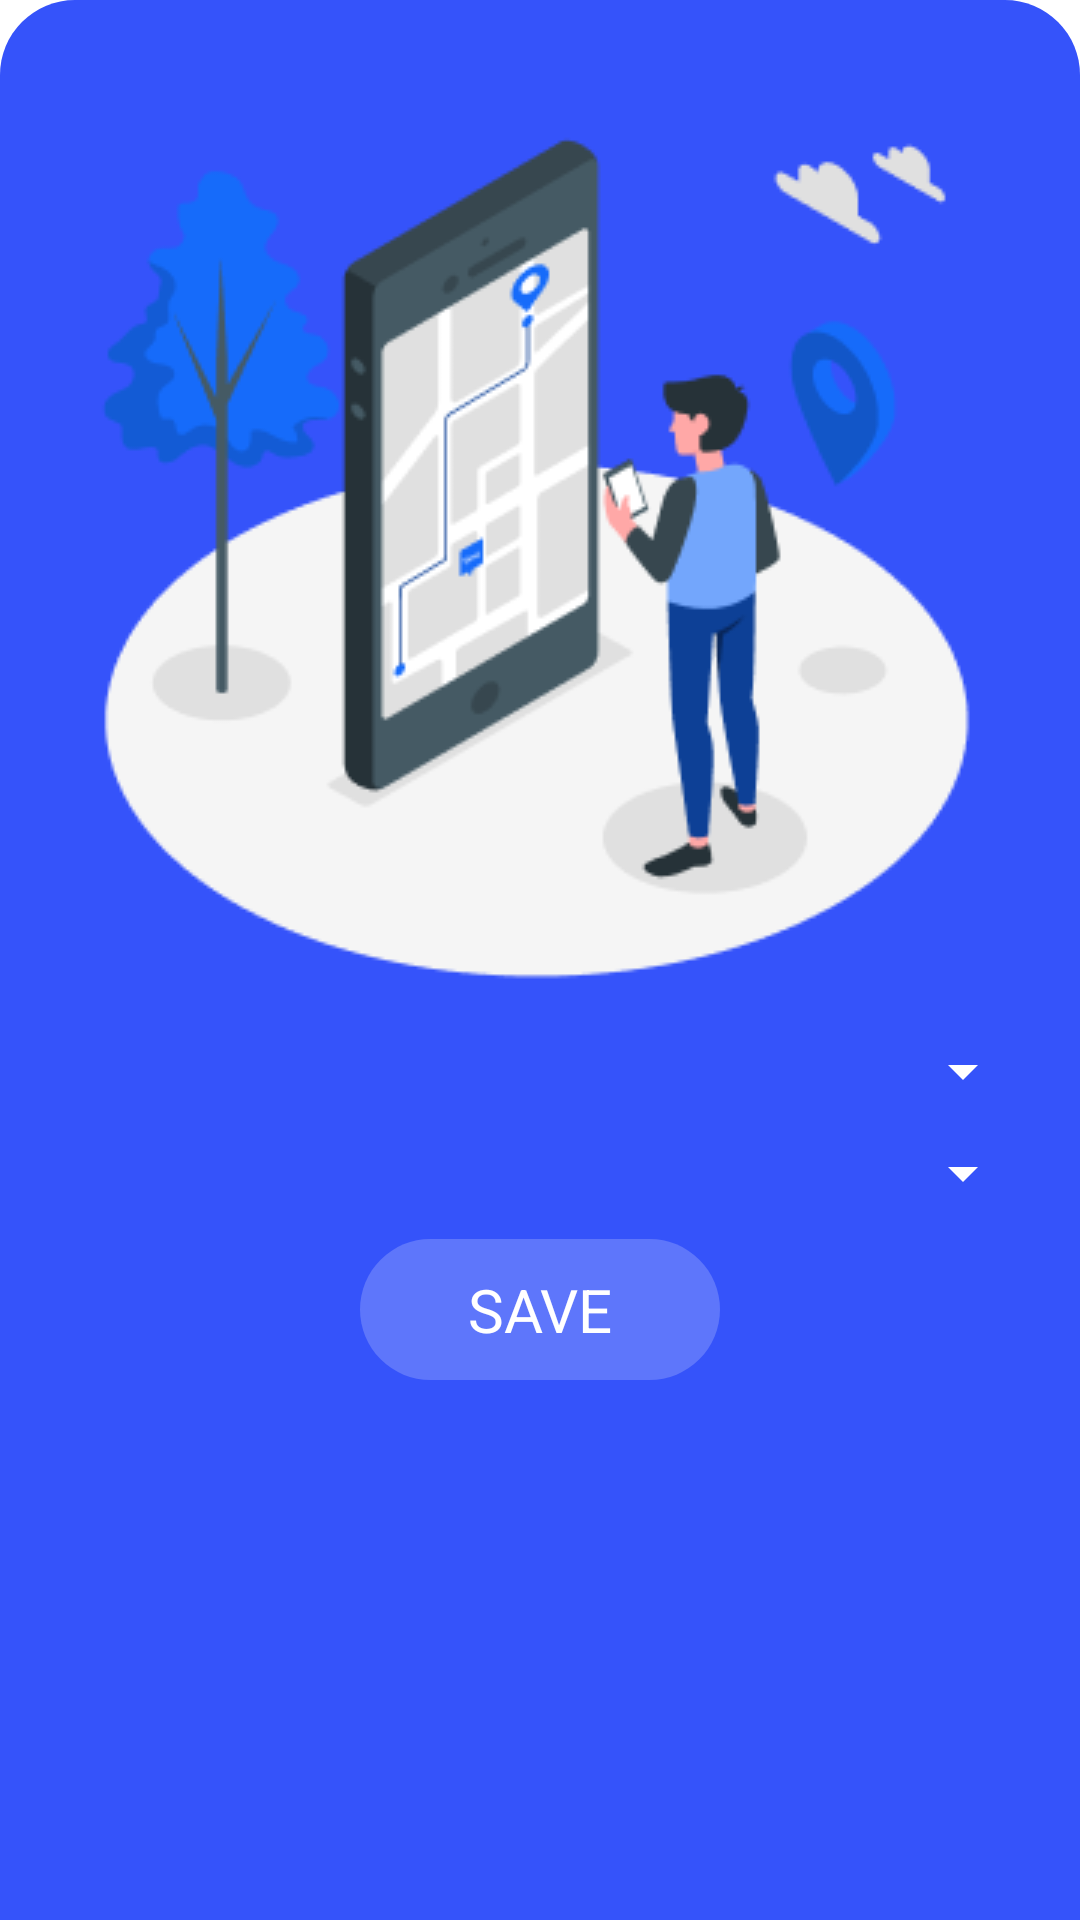

Here is an Android app screen rendered from its layout file. Give the layout XML and the strings, colors and styles it references.
<!-- AndroidManifest.xml: application theme Theme.MultipleTablesInSQLite -->
<!-- res/layout/bottomsheet3.xml -->
<?xml version="1.0" encoding="utf-8"?>
<LinearLayout xmlns:android="http://schemas.android.com/apk/res/android"
    xmlns:app="http://schemas.android.com/apk/res-auto"
    xmlns:tools="http://schemas.android.com/tools"
    android:layout_width="match_parent"
    android:layout_height="wrap_content">

    <LinearLayout
        android:layout_width="match_parent"
        android:layout_height="match_parent"
        android:background="@drawable/my_background_style"
        android:backgroundTint="#3553FA"
        android:orientation="vertical"
        android:padding="15sp"
        tools:ignore="UnusedAttribute">

        <ImageView
            android:layout_width="match_parent"
            android:layout_height="wrap_content"
            android:src="@drawable/img1" />

        <Spinner
            android:id="@+id/spinner_employee"
            android:layout_width="match_parent"
            android:popupElevation="5dp"
            android:popupBackground="#3553FA"
            android:layout_height="wrap_content"
            android:backgroundTint="@color/white"
            tools:listitem="@layout/spinner_item"
            android:layout_marginBottom="10dp"/>

        <Spinner
            android:id="@+id/spinner_customer"
            android:layout_width="match_parent"
            android:popupElevation="5dp"
            android:popupBackground="#3553FA"
            android:layout_height="wrap_content"
            android:backgroundTint="@color/white"
            tools:listitem="@layout/spinner_item2"
            android:layout_marginBottom="10dp"/>

        <TextView
            android:id="@+id/order_add"
            android:layout_width="120dp"
            android:layout_height="wrap_content"
            android:layout_gravity="center_horizontal"
            android:background="@drawable/my_background_style2"
            android:clickable="true"
            android:focusable="true"
            android:foreground="?attr/selectableItemBackground"
            android:gravity="center"
            android:padding="10dp"
            android:text="@string/save"
            android:textColor="@color/white"
            android:textSize="20sp" />

    </LinearLayout>

</LinearLayout>
<!-- res/layout/spinner_item.xml (included above) -->
<?xml version="1.0" encoding="utf-8"?>
<LinearLayout xmlns:android="http://schemas.android.com/apk/res/android"
    xmlns:app="http://schemas.android.com/apk/res-auto"
    android:layout_width="match_parent"
    android:layout_height="wrap_content"
    android:layout_margin="20sp"
    android:background="@drawable/my_background_style2"
    android:padding="20sp">

    <TextView
        android:id="@+id/tv_spinner"
        android:layout_width="match_parent"
        android:layout_height="wrap_content"
        android:drawableStart="@drawable/worker"
        android:drawableLeft="@drawable/worker"
        android:drawablePadding="20dp"
        android:text="@string/app_name"
        android:textColor="@color/white"
        android:textSize="20sp"
        app:drawableStartCompat="@drawable/worker" />

</LinearLayout>
<!-- res/layout/spinner_item2.xml (included above) -->
<?xml version="1.0" encoding="utf-8"?>
<LinearLayout xmlns:android="http://schemas.android.com/apk/res/android"
    xmlns:app="http://schemas.android.com/apk/res-auto"
    android:layout_width="match_parent"
    android:layout_height="wrap_content"
    android:layout_margin="5sp"
    android:background="@drawable/my_background_style2"
    android:padding="20sp">

    <TextView
        android:layout_width="match_parent"
        android:layout_height="wrap_content"
        android:drawableStart="@drawable/customer"
        android:drawableLeft="@drawable/customer"
        android:drawablePadding="20dp"
        android:text="@string/app_name"
        android:textColor="@color/white"
        android:textSize="20sp"
        app:drawableStartCompat="@drawable/customer" />

</LinearLayout>
<!-- resources referenced by this layout -->
<resources>
  <!-- drawable img1: png bitmap (drawable, 21252 bytes) -->
  <!-- drawable my_background_style (drawable) -->
  <?xml version="1.0" encoding="utf-8"?>
  <shape xmlns:android="http://schemas.android.com/apk/res/android">
  
      <solid
          android:color="#FF5E76FB"/>
      <corners
          android:topLeftRadius="25sp"
          android:topRightRadius="25sp"/>
  
  </shape>
  <!-- drawable my_background_style2 (drawable) -->
  <?xml version="1.0" encoding="utf-8"?>
  <shape xmlns:android="http://schemas.android.com/apk/res/android">
  
      <solid
          android:color="#FF5E76FB"/>
      <corners
          android:radius="25sp"/>
  
  </shape>
  <string name="app_name">Multiple Tables in SQLite</string>
  <string name="save">SAVE</string>
  <style name="Theme.MultipleTablesInSQLite" parent="Theme.MaterialComponents.DayNight.DarkActionBar">
          
          <item name="colorPrimary">@color/purple_500</item>
          <item name="colorPrimaryVariant">@color/purple_700</item>
          <item name="colorOnPrimary">@color/white</item>
          
          <item name="colorSecondary">@color/teal_200</item>
          <item name="colorSecondaryVariant">@color/teal_700</item>
          <item name="colorOnSecondary">@color/black</item>
          
          <item name="android:statusBarColor" tools:targetApi="l">?attr/colorPrimaryVariant</item>
          
      </style>
  <!-- not gathered from this repository: default colours our renderer supplied (Android Studio template values) -->
  <color name="purple_500">#FF6200EE</color>
  <color name="purple_700">#FF3700B3</color>
  <color name="teal_200">#FF03DAC5</color>
  <color name="teal_700">#FF018786</color>
  <color name="black">#FF000000</color>
  <color name="white">#FFFFFFFF</color>
</resources>
